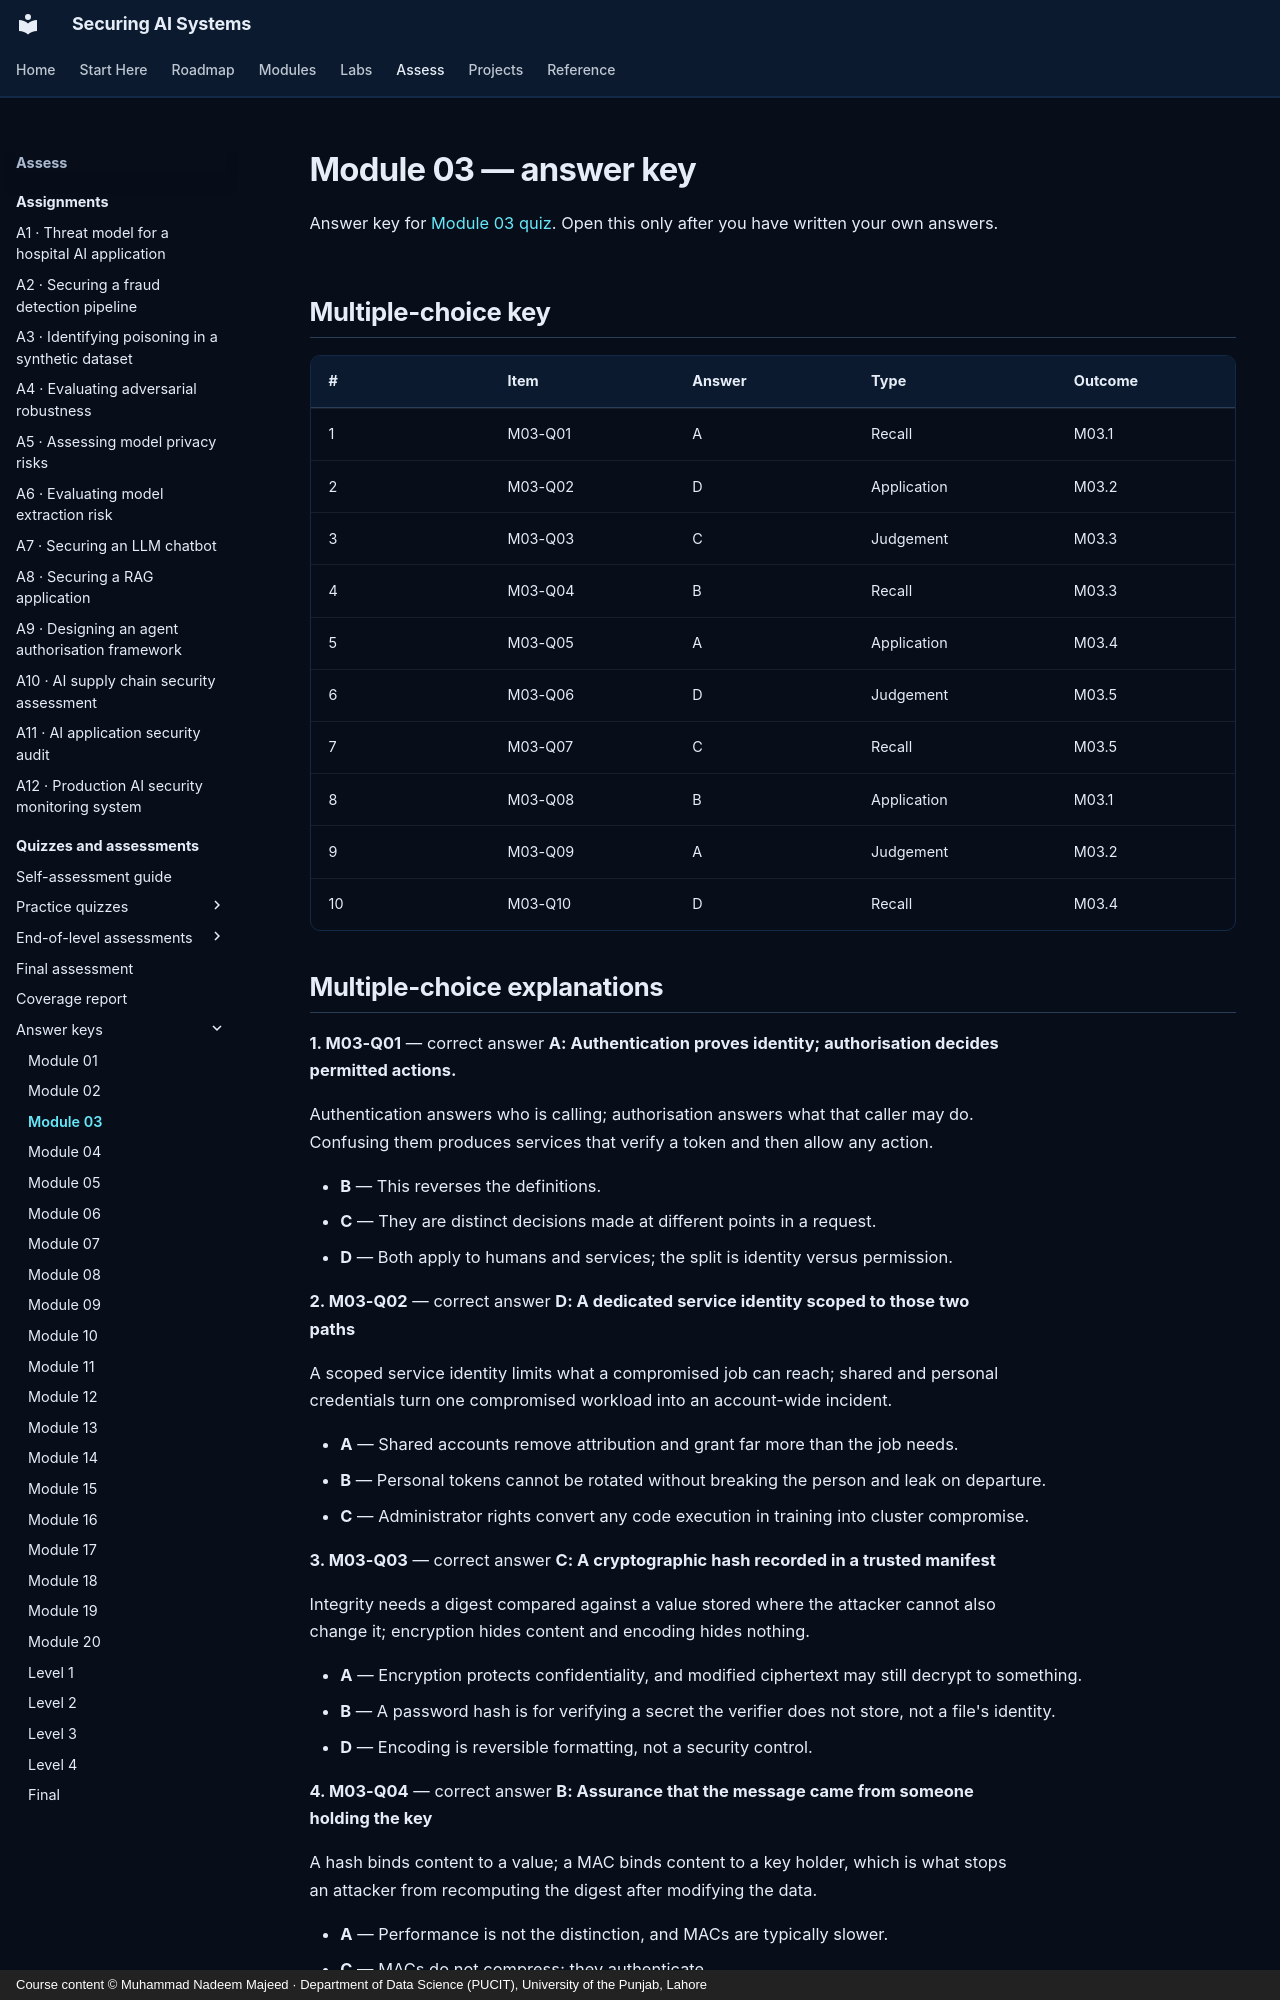

repository: nadeem-majeedch/Securing-AI-Systems · page: quizzes/answers/m03/index.html · generator: mkdocs · copyright: Course content © Muhammad Nadeem Majeed · Department of Data Science (PUCIT), University of the Punjab, Lahore

---
title: "Module 03 — answer key"
description: "Answers, explanations and model answers for module 03."
hide:
  - toc
---

# Module 03 — answer key

Answer key for [Module 03 quiz](m03.md). Open this only after you have written
your own answers.

## Multiple-choice key

| # | Item | Answer | Type | Outcome |
|---|---|---|---|---|
| 1 | M03-Q01 | A | Recall | M03.1 |
| 2 | M03-Q02 | D | Application | M03.2 |
| 3 | M03-Q03 | C | Judgement | M03.3 |
| 4 | M03-Q04 | B | Recall | M03.3 |
| 5 | M03-Q05 | A | Application | M03.4 |
| 6 | M03-Q06 | D | Judgement | M03.5 |
| 7 | M03-Q07 | C | Recall | M03.5 |
| 8 | M03-Q08 | B | Application | M03.1 |
| 9 | M03-Q09 | A | Judgement | M03.2 |
| 10 | M03-Q10 | D | Recall | M03.4 |
